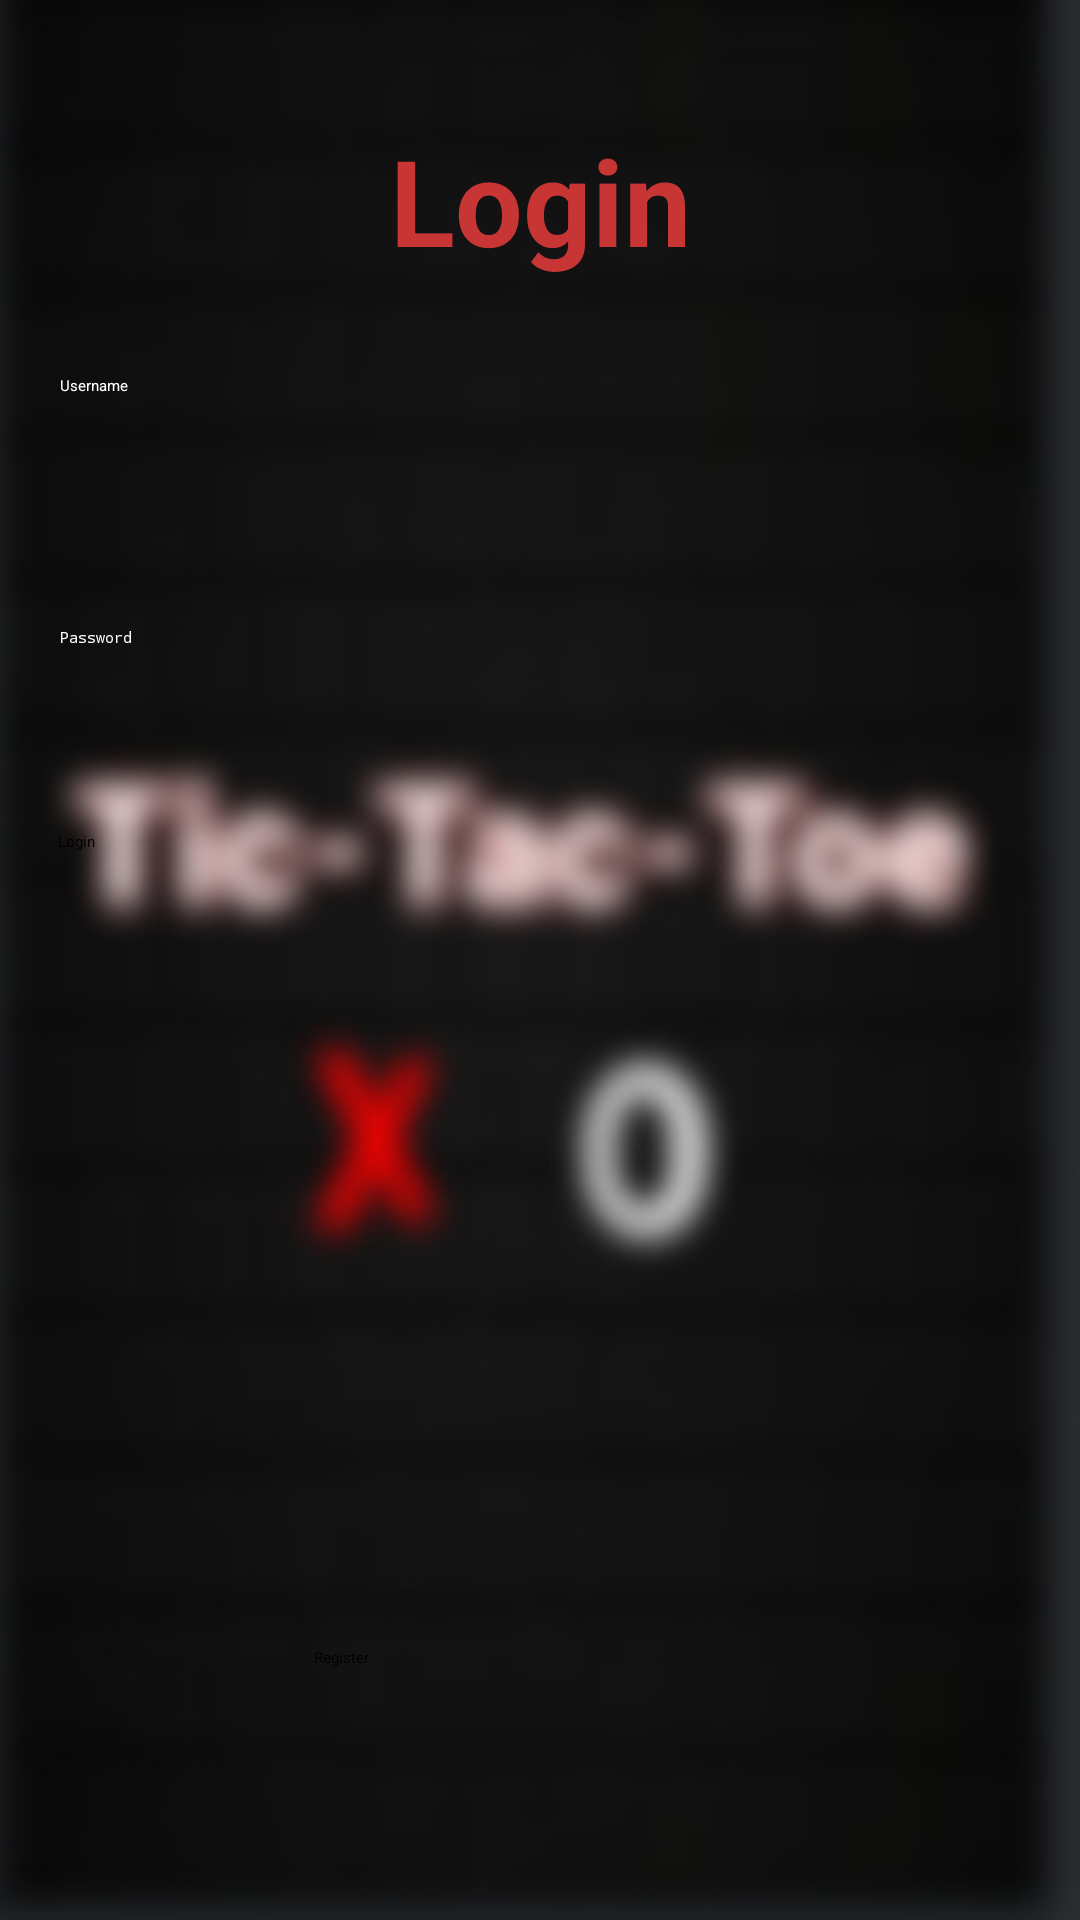

This screen was rendered from an Android layout file. Write that file and the resources it references.
<!-- AndroidManifest.xml: application theme Theme.MyApplication -->
<!-- res/layout/activity_login.xml -->
<?xml version="1.0" encoding="utf-8"?>
<androidx.constraintlayout.widget.ConstraintLayout xmlns:android="http://schemas.android.com/apk/res/android"
    xmlns:app="http://schemas.android.com/apk/res-auto"
    xmlns:tools="http://schemas.android.com/tools"
    android:layout_width="match_parent"
    android:layoutDirection="locale"
    android:layout_height="match_parent"
    android:background="@drawable/mysplahsscreenblur"
    android:orientation="vertical"
    android:padding="16dp">

    <EditText
        android:id="@+id/username"
        android:layout_width="match_parent"
        android:layout_height="wrap_content"
        android:layout_marginStart="4dp"
        android:layout_marginBottom="492dp"
        android:hint="@string/Username"
        android:inputType="text"
        android:textColor="@color/white"
        android:textColorHint="@color/white"
        app:layout_constraintBottom_toBottomOf="parent"
        app:layout_constraintStart_toStartOf="parent" />

    <EditText
        android:id="@+id/password"
        android:layout_width="match_parent"
        android:layout_height="wrap_content"
        android:layout_marginStart="4dp"
        android:layout_marginBottom="408dp"
        android:backgroundTint="#E4D8D8"
        android:hint="@string/password"
        android:inputType="textPassword"
        android:textColor="@color/white"
        android:textColorHint="@color/white"
        app:layout_constraintBottom_toBottomOf="parent"
        app:layout_constraintStart_toStartOf="parent" />

    <Button
        android:id="@+id/Login_button"
        android:layout_width="320dp"
        android:layout_height="wrap_content"
        android:layout_marginBottom="340dp"
        android:backgroundTint="#C83535"
        android:text="@string/login"
        app:layout_constraintBottom_toBottomOf="parent"
        app:layout_constraintEnd_toEndOf="parent"
        app:layout_constraintHorizontal_bias="0.424"
        app:layout_constraintStart_toStartOf="parent" />

    <Button
        android:id="@+id/register_button2"
        android:layout_width="150dp"
        android:layout_height="wrap_content"
        android:layout_marginBottom="68dp"
        android:backgroundTint="#C83535"
        android:text="@string/Register"
        app:layout_constraintBottom_toBottomOf="parent"
        app:layout_constraintEnd_toEndOf="parent"
        app:layout_constraintHorizontal_bias="0.498"
        app:layout_constraintStart_toStartOf="parent" />

    <TextView
        android:id="@+id/Logtextview"
        android:layout_width="wrap_content"
        android:layout_height="wrap_content"
        android:layout_marginTop="24dp"
        android:text="@string/login"
        android:textColor="#C83535"
        android:textSize="40sp"
        android:textStyle="bold"
        app:layout_constraintEnd_toEndOf="parent"
        app:layout_constraintStart_toStartOf="parent"
        app:layout_constraintTop_toTopOf="parent" />

</androidx.constraintlayout.widget.ConstraintLayout>
<!-- resources referenced by this layout -->
<resources>
  <!-- drawable mysplahsscreenblur: jpg bitmap (drawable, 17608 bytes) -->
  <string name="Register">Register</string>
  <string name="Username">Username</string>
  <string name="login">Login</string>
  <string name="password">Password</string>
  <!-- not gathered from this repository: default colours our renderer supplied (Android Studio template values) -->
  <color name="white">#FFFFFFFF</color>
</resources>
